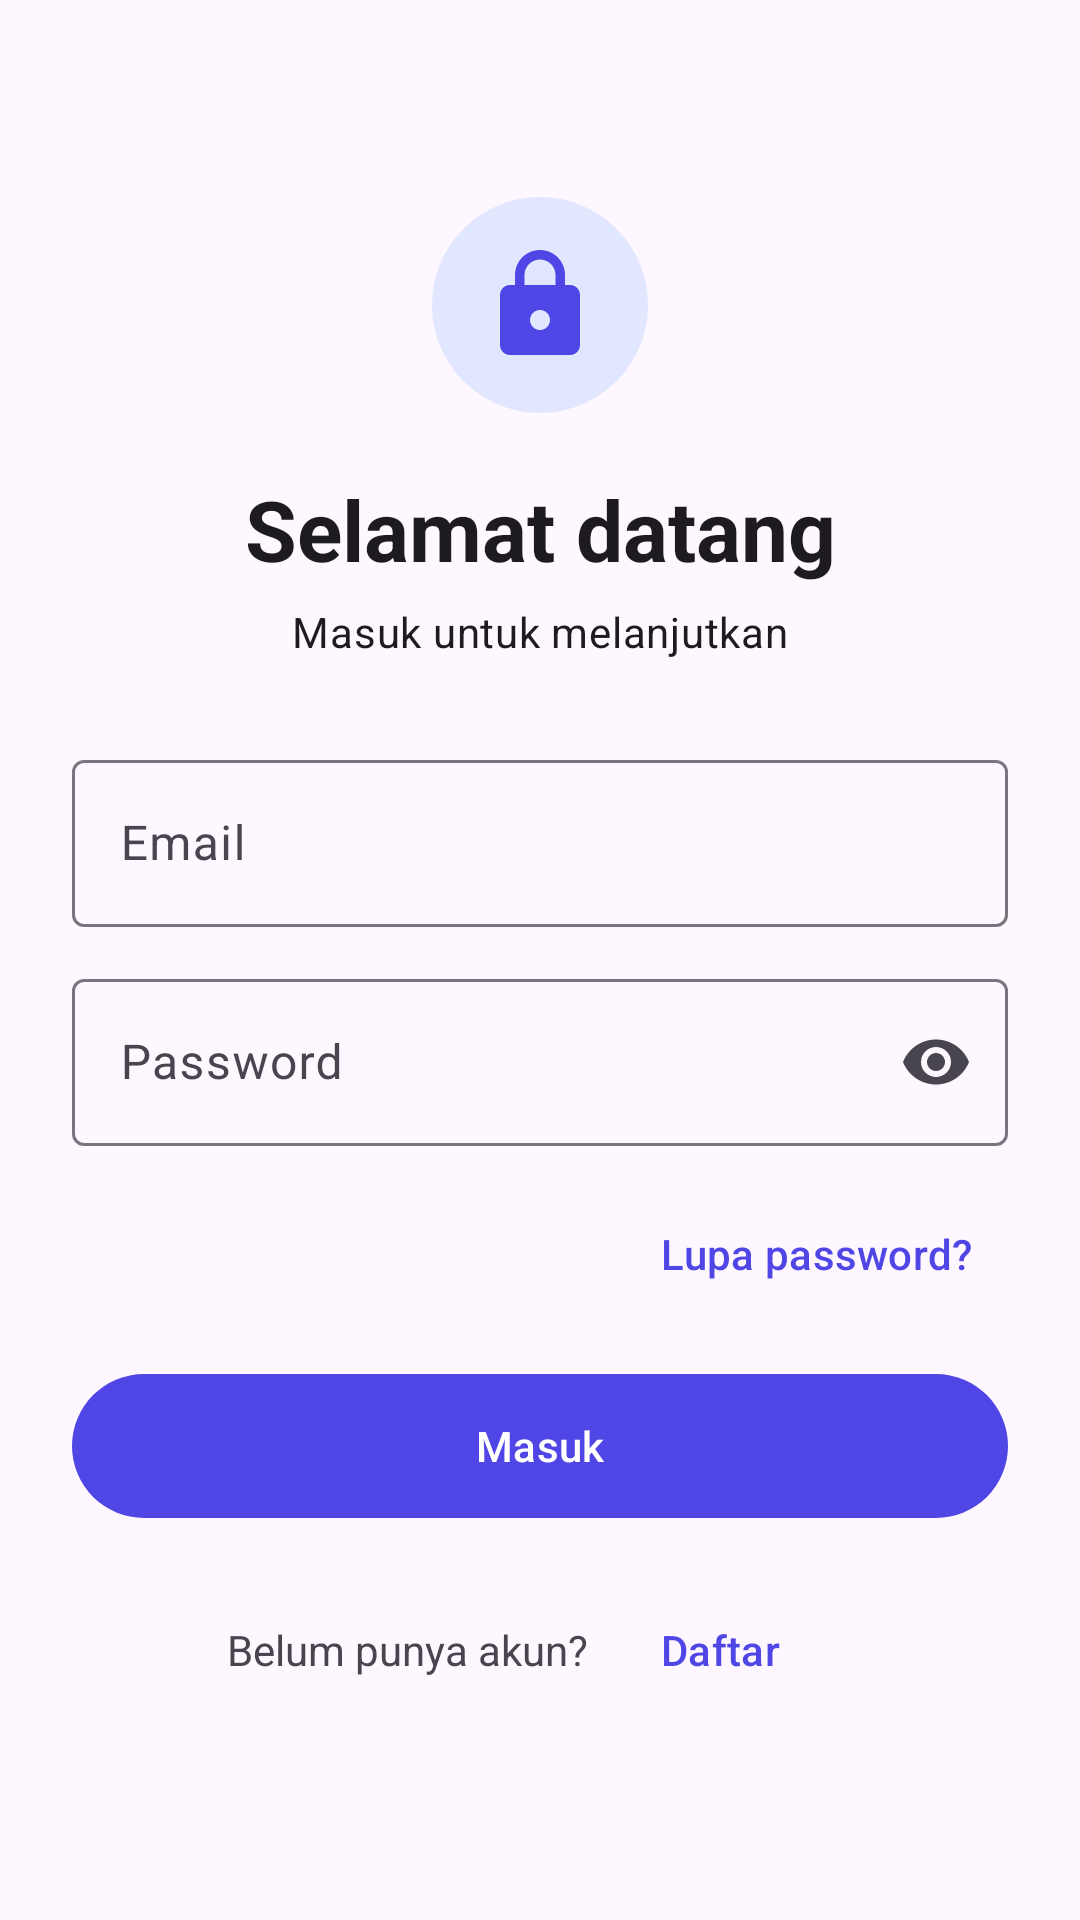

Android layout source for this screen:
<!-- AndroidManifest.xml: application theme Theme.TugasWeek51 -->
<!-- res/layout/activity_login.xml -->
<?xml version="1.0" encoding="utf-8"?>
<ScrollView xmlns:android="http://schemas.android.com/apk/res/android"
    xmlns:app="http://schemas.android.com/apk/res-auto"
    xmlns:tools="http://schemas.android.com/tools"
    android:id="@+id/main"
    android:layout_width="match_parent"
    android:layout_height="match_parent"
    android:fillViewport="true"
    tools:context=".LoginActivity">

    <LinearLayout
        android:layout_width="match_parent"
        android:layout_height="wrap_content"
        android:gravity="center_vertical"
        android:orientation="vertical"
        android:padding="24dp">

        <FrameLayout
            android:layout_width="72dp"
            android:layout_height="72dp"
            android:layout_gravity="center_horizontal"
            android:background="@drawable/bg_badge">

            <ImageView
                android:layout_width="40dp"
                android:layout_height="40dp"
                android:layout_gravity="center"
                android:contentDescription="@string/logo_desc"
                android:src="@drawable/ic_lock" />
        </FrameLayout>

        <TextView
            android:layout_width="match_parent"
            android:layout_height="wrap_content"
            android:layout_marginTop="20dp"
            android:gravity="center"
            android:text="@string/login_title"
            android:textAppearance="?attr/textAppearanceHeadlineMedium"
            android:textStyle="bold" />

        <TextView
            android:layout_width="match_parent"
            android:layout_height="wrap_content"
            android:layout_marginTop="6dp"
            android:layout_marginBottom="28dp"
            android:gravity="center"
            android:text="@string/login_subtitle"
            android:textAppearance="?attr/textAppearanceBodyMedium" />

        <com.google.android.material.textfield.TextInputLayout
            android:id="@+id/etEmailLayout"
            style="@style/Widget.Material3.TextInputLayout.OutlinedBox"
            android:layout_width="match_parent"
            android:layout_height="wrap_content"
            android:layout_marginBottom="12dp"
            android:hint="@string/label_email"
            >

            <com.google.android.material.textfield.TextInputEditText
                android:id="@+id/etEmail"
                android:layout_width="match_parent"
                android:layout_height="wrap_content"
                android:inputType="textEmailAddress" />
        </com.google.android.material.textfield.TextInputLayout>

        <com.google.android.material.textfield.TextInputLayout
            android:id="@+id/etPasswordLayout"
            style="@style/Widget.Material3.TextInputLayout.OutlinedBox"
            android:layout_width="match_parent"
            android:layout_height="wrap_content"
            android:layout_marginBottom="12dp"
            android:hint="@string/label_password"
            app:endIconMode="password_toggle">

            <com.google.android.material.textfield.TextInputEditText
                android:id="@+id/etPassword"
                android:layout_width="match_parent"
                android:layout_height="wrap_content"
                android:inputType="textPassword" />
        </com.google.android.material.textfield.TextInputLayout>

        <com.google.android.material.button.MaterialButton
            android:id="@+id/btnForgot"
            style="@style/Widget.Material3.Button.TextButton"
            android:layout_width="wrap_content"
            android:layout_height="wrap_content"
            android:layout_gravity="end"
            android:text="@string/login_forgot" />

        <com.google.android.material.button.MaterialButton
            android:id="@+id/btnLogin"
            android:layout_width="match_parent"
            android:layout_height="56dp"
            android:layout_marginTop="12dp"
            android:text="@string/login_button" />

        <LinearLayout
            android:layout_width="match_parent"
            android:layout_height="wrap_content"
            android:layout_marginTop="16dp"
            android:gravity="center"
            android:orientation="horizontal">

            <TextView
                android:layout_width="wrap_content"
                android:layout_height="wrap_content"
                android:text="@string/login_no_account" />

            <com.google.android.material.button.MaterialButton
                android:id="@+id/btnGoRegister"
                style="@style/Widget.Material3.Button.TextButton"
                android:layout_width="wrap_content"
                android:layout_height="wrap_content"
                android:text="@string/login_register_link" />
        </LinearLayout>
    </LinearLayout>
</ScrollView>
<!-- resources referenced by this layout -->
<resources>
  <!-- drawable bg_badge (drawable) -->
  <shape xmlns:android="http://schemas.android.com/apk/res/android"
      android:shape="oval">
      <solid android:color="@color/brand_badge_bg" />
  </shape>
  <!-- drawable ic_lock (drawable) -->
  <vector xmlns:android="http://schemas.android.com/apk/res/android"
      android:width="40dp"
      android:height="40dp"
      android:viewportWidth="24"
      android:viewportHeight="24">
      <path
          android:fillColor="#4F46E5"
          android:pathData="M18,8h-1V6c0,-2.76 -2.24,-5 -5,-5S7,3.24 7,6v2H6c-1.1,0 -2,0.9 -2,2v10c0,1.1 0.9,2 2,2h12c1.1,0 2,-0.9 2,-2V10c0,-1.1 -0.9,-2 -2,-2zM12,17c-1.1,0 -2,-0.9 -2,-2s0.9,-2 2,-2 2,0.9 2,2 -0.9,2 -2,2zM15.1,8H8.9V6c0,-1.71 1.39,-3.1 3.1,-3.1 1.71,0 3.1,1.39 3.1,3.1v2z" />
  </vector>
  <string name="label_email">Email</string>
  <string name="label_password">Password</string>
  <string name="login_button">Masuk</string>
  <string name="login_forgot">Lupa password?</string>
  <string name="login_no_account">Belum punya akun?</string>
  <string name="login_register_link">Daftar</string>
  <string name="login_subtitle">Masuk untuk melanjutkan</string>
  <string name="login_title">Selamat datang</string>
  <string name="logo_desc">Logo aplikasi</string>
  <style name="Theme.TugasWeek51" parent="Base.Theme.TugasWeek51" />
  <color name="brand_badge_bg">#E0E7FF</color>
  <style name="Base.Theme.TugasWeek51" parent="Theme.Material3.DayNight.NoActionBar">
          <item name="colorPrimary">@color/brand_primary</item>
          <item name="colorOnPrimary">@color/brand_on_primary</item>
      </style>
  <color name="brand_primary">#4F46E5</color>
  <color name="brand_on_primary">#FFFFFFFF</color>
</resources>
